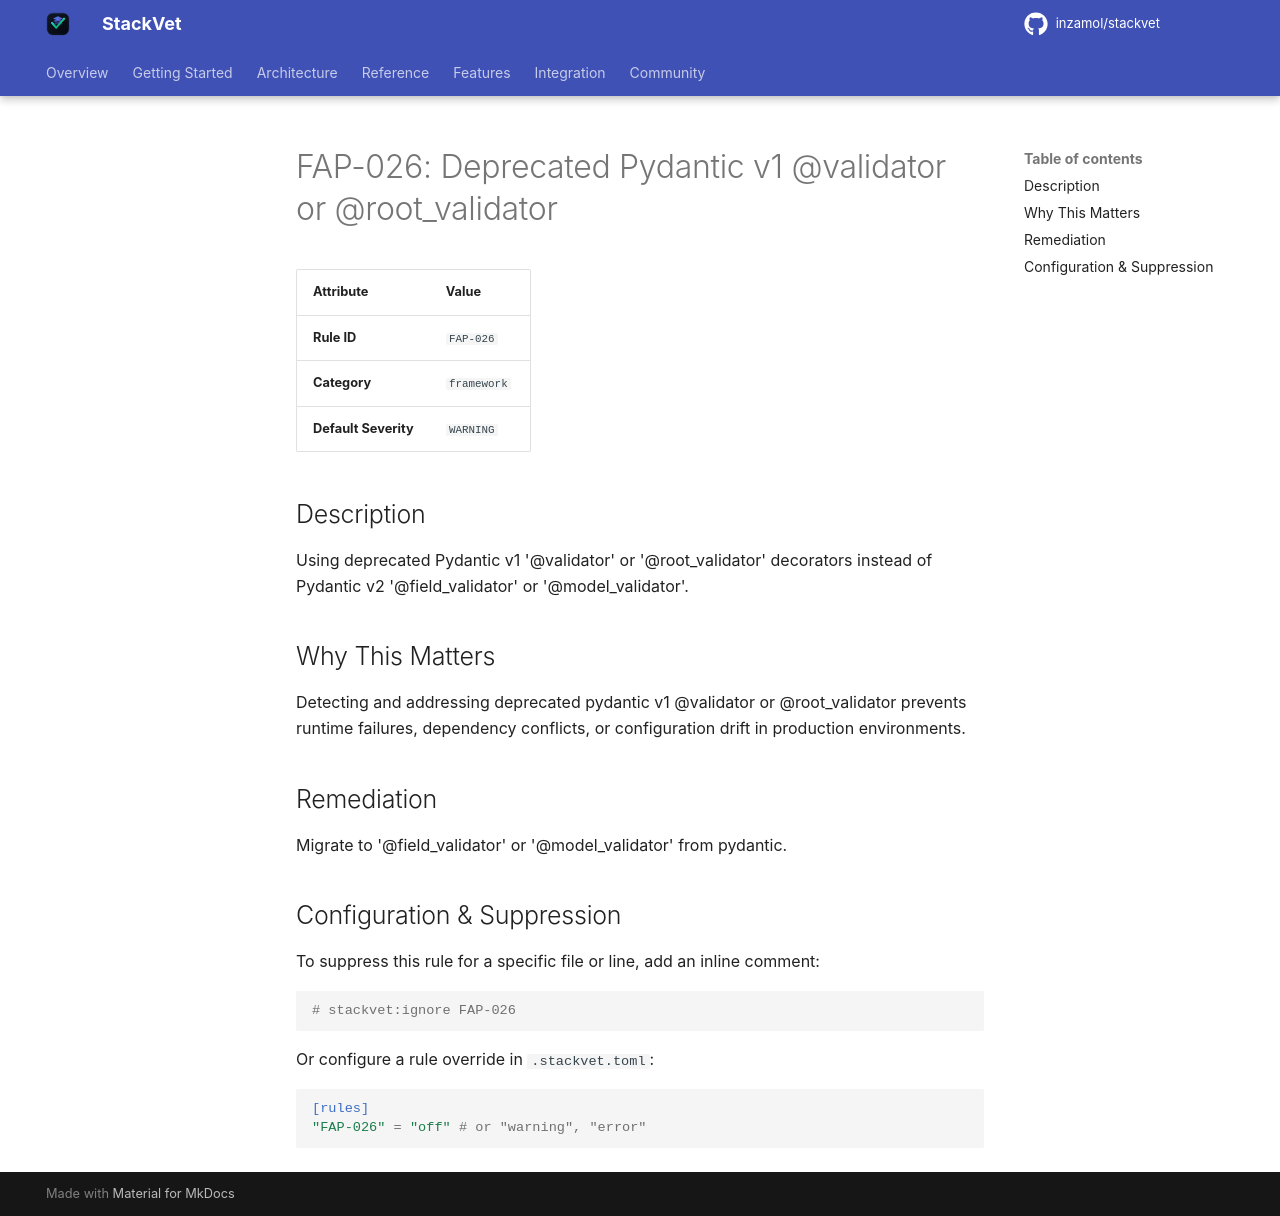

repository: inzamol/stackvet · page: rules/FAP-026/index.html · generator: mkdocs

# FAP-026: Deprecated Pydantic v1 @validator or @root_validator

| Attribute | Value |
|-----------|-------|
| **Rule ID** | `FAP-026` |
| **Category** | `framework` |
| **Default Severity** | `WARNING` |

## Description
Using deprecated Pydantic v1 '@validator' or '@root_validator' decorators instead of Pydantic v2 '@field_validator' or '@model_validator'.

## Why This Matters
Detecting and addressing deprecated pydantic v1 @validator or @root_validator prevents runtime failures, dependency conflicts, or configuration drift in production environments.

## Remediation
Migrate to '@field_validator' or '@model_validator' from pydantic.

## Configuration & Suppression
To suppress this rule for a specific file or line, add an inline comment:

```python
# stackvet:ignore FAP-026
```

Or configure a rule override in `.stackvet.toml`:

```toml
[rules]
"FAP-026" = "off" # or "warning", "error"
```
